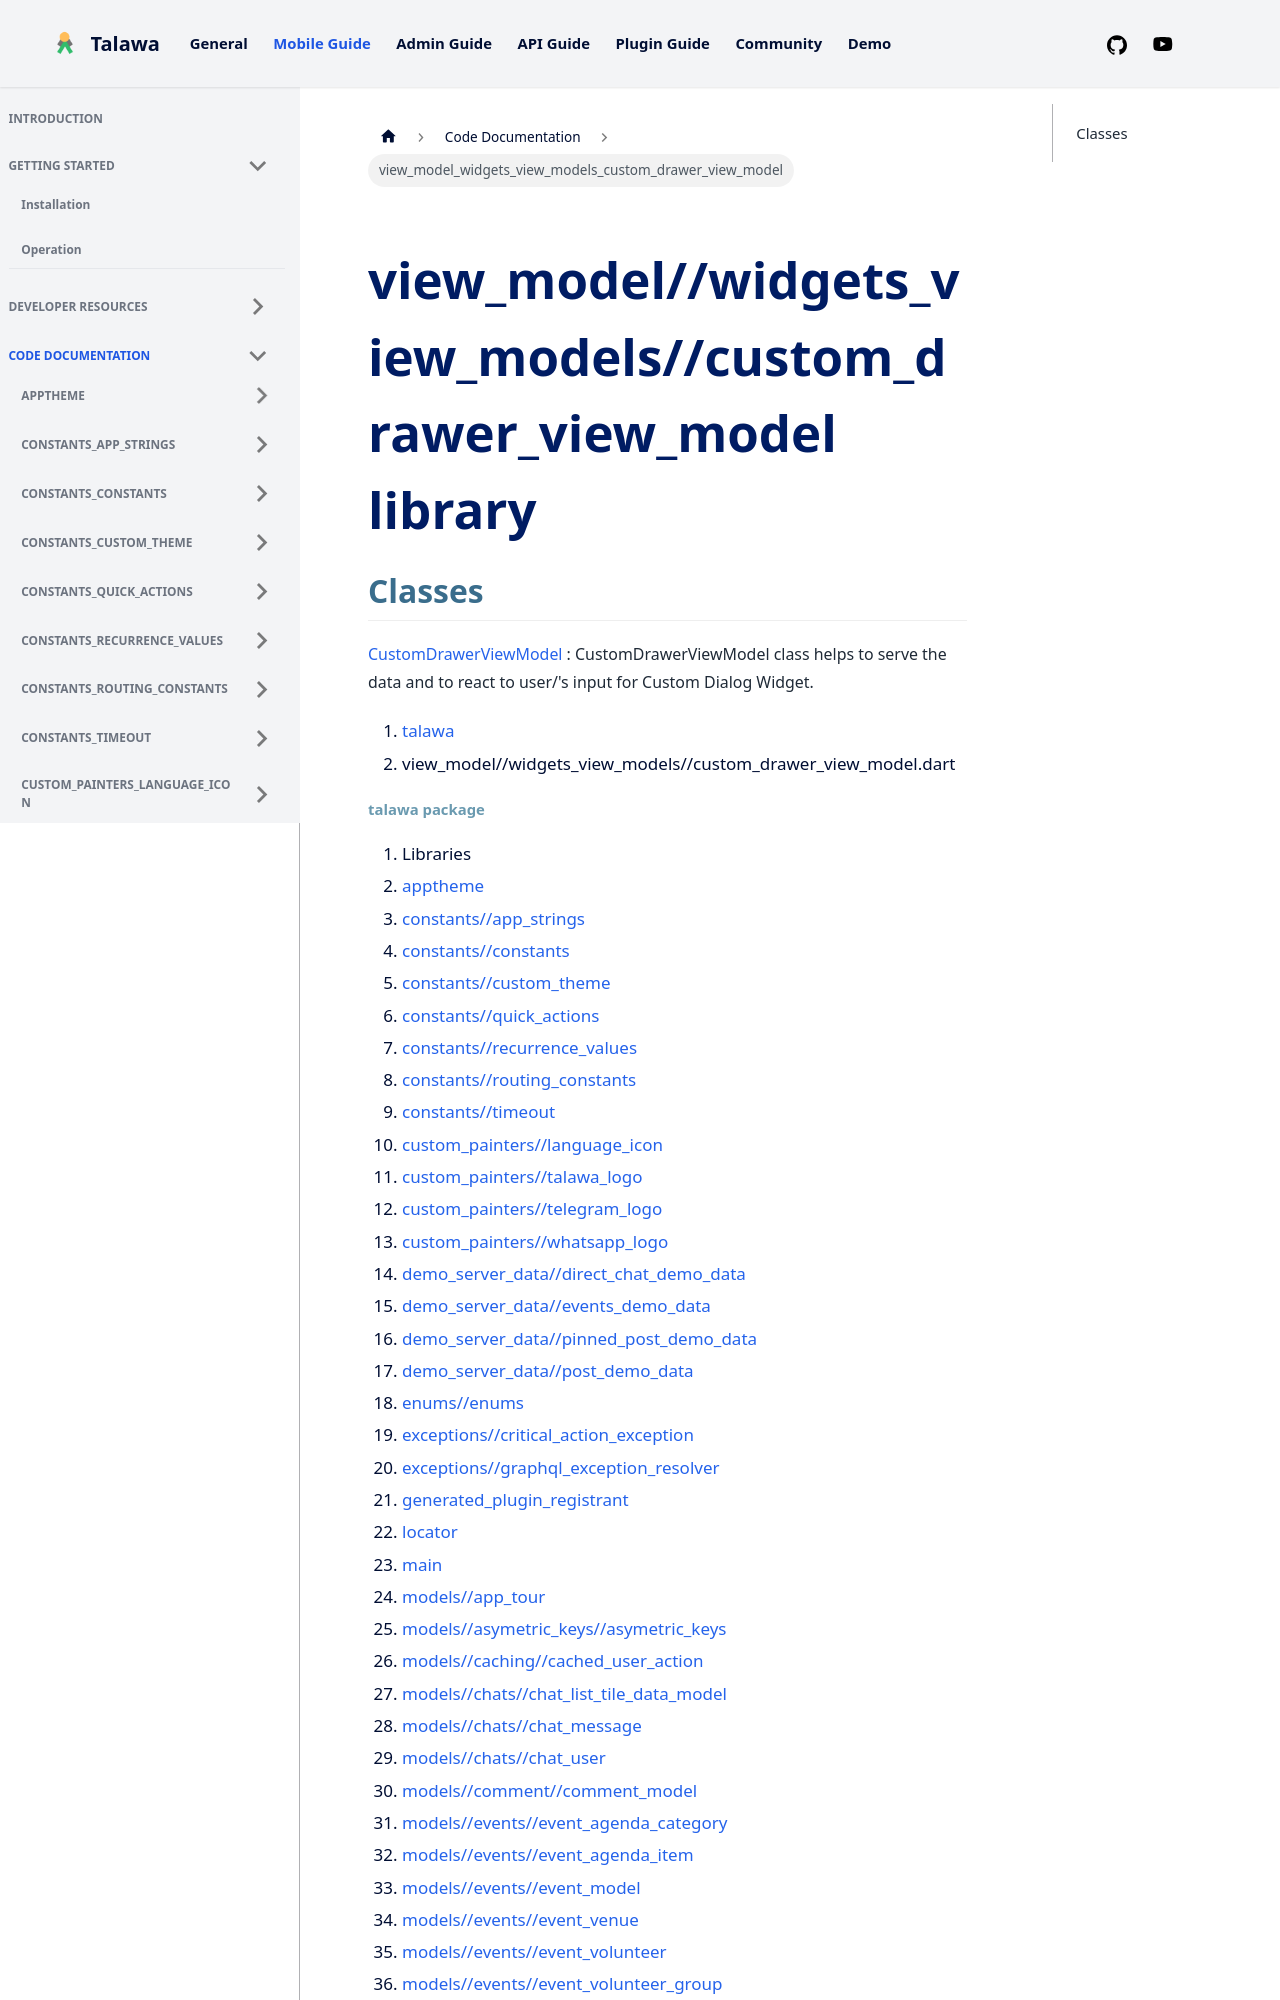

repository: PalisadoesFoundation/talawa · page: docs/auto-docs/view_model_widgets_view_models_custom_drawer_view_model/index.html · generator: docusaurus

---
title: "view_model_widgets_view_models_custom_drawer_view_model"
---


<div>

# view_model//widgets_view_models//custom_drawer_view_model library

</div>


## Classes

[CustomDrawerViewModel](../view_model_widgets_view_models_custom_drawer_view_model/CustomDrawerViewModel-class.md)
:   CustomDrawerViewModel class helps to serve the data and to react to
    user/'s input for Custom Dialog Widget.







1.  [talawa](../index.md)
2.  view_model//widgets_view_models//custom_drawer_view_model.dart
